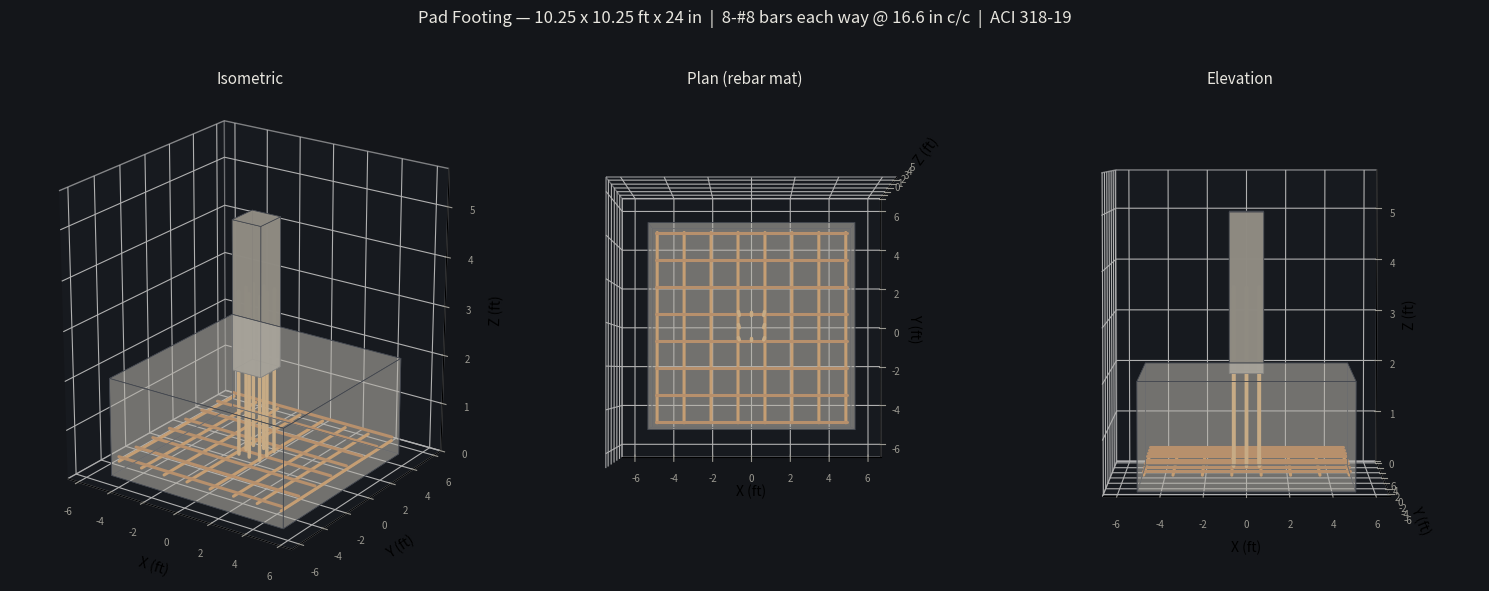
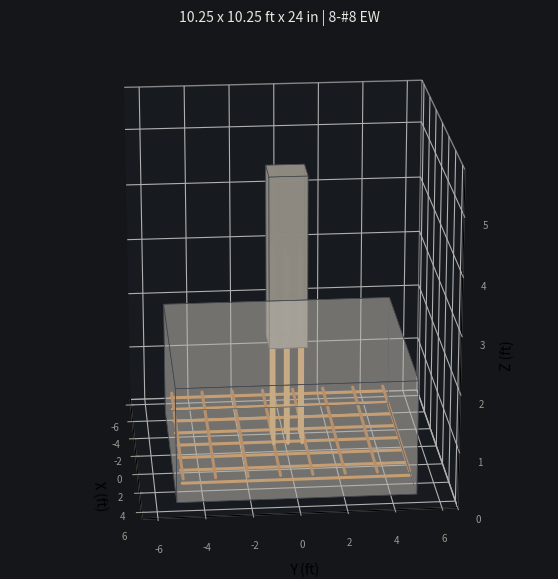
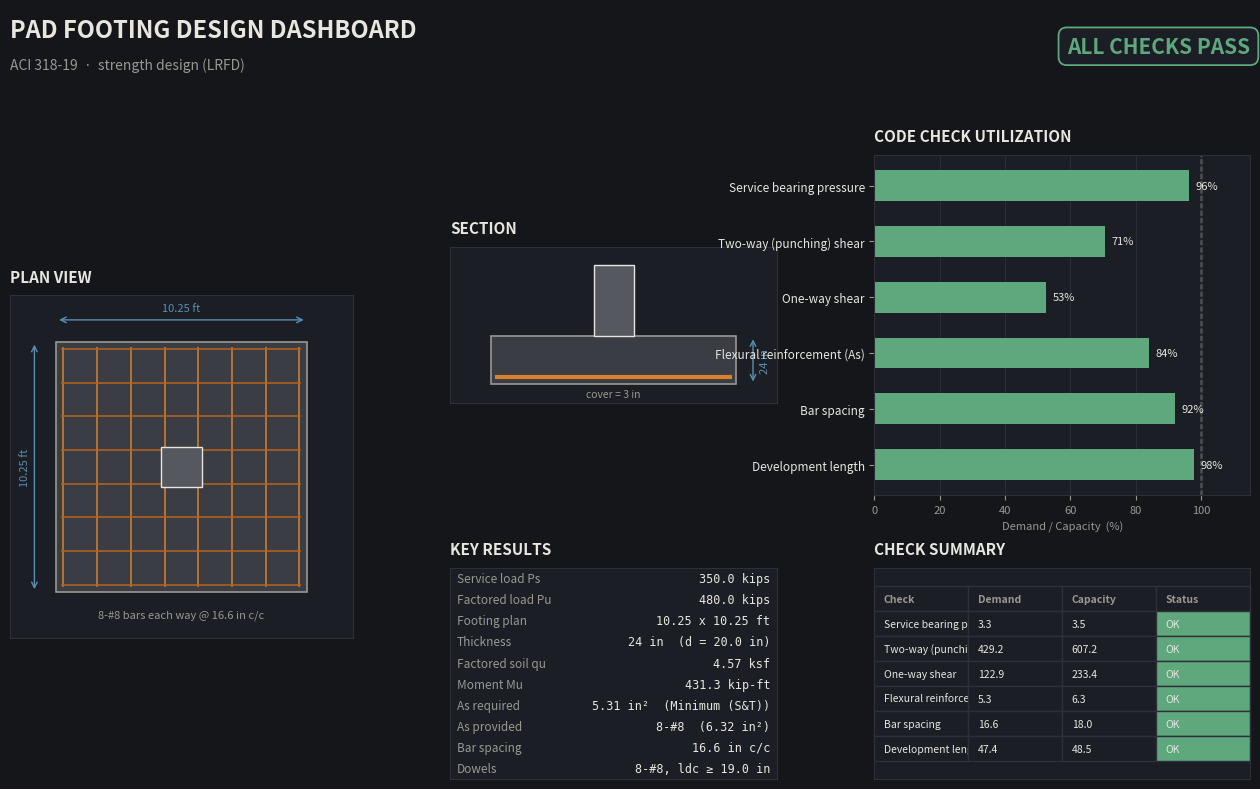

Here is the Python script that generated these plots, in order:
"""
Isolated Square Pad Footing Design per ACI 318-19
===================================================
Strength Design (LRFD) methodology, translated from the calculation
package "Design Procedure: Isolated Square Pad Footing (ACI 318-19)".

Units: US Customary (kips, psi, ft, in) unless noted.

DISCLAIMER: For preliminary / educational use. Must be verified and
sealed by a licensed structural engineer using project-specific
loads, geotechnical data, and the governing code edition/printing.
"""

import math
from dataclasses import dataclass, field

import numpy as np
import matplotlib.pyplot as plt
import matplotlib.animation as animation
from mpl_toolkits.mplot3d.art3d import Poly3DCollection


# ---------------------------------------------------------------------
# 1. DESIGN INPUTS
# ---------------------------------------------------------------------

@dataclass
class DesignInputs:
    # Loads
    D: float = 200.0          # Dead load, service (kips)
    L: float = 150.0          # Live load, service (kips)
    load_factor_D: float = 1.2
    load_factor_L: float = 1.6
    M: float = 0.0            # Applied moment, service (kip-ft) -- 0 = concentric

    # Geotechnical
    qa: float = 4.0           # Allowable soil bearing pressure, service (ksf)
    Df: float = 4.0           # Footing base depth below grade (ft)
    gamma_soil: float = 0.120 # Soil unit weight (kcf)

    # Column
    c1: float = 20.0          # Column dimension 1 (in)
    c2: float = 20.0          # Column dimension 2 (in), = c1 for square column
    col_bars: int = 8         # Number of column vertical bars (for dowel matching)
    col_bar_size: int = 8     # Column bar size (e.g., 8 = #8)

    # Materials
    fc: float = 4000.0        # f'c (psi)
    fy: float = 60000.0       # fy (psi)
    gamma_conc: float = 0.150 # Concrete unit weight (kcf)
    lam: float = 1.0          # lambda, normal-weight concrete (ACI 19.2.4.2)

    # Cover / trial geometry
    cover: float = 3.0        # Clear cover, cast against earth (in) (ACI Table 20.6.1.3.1)
    trial_h: float = 24.0     # Trial footing thickness (in)
    trial_bar_size: int = 8   # Trial flexural bar size (e.g., 8 = #8)

    # Strength reduction factors (ACI 21.2.1)
    phi_shear: float = 0.75
    phi_flexure: float = 0.90

    # Spacing / detailing limits
    max_spacing_limit: float = 18.0  # in (lesser of 3h or 18 in, ACI 8.7.2.2)


# Bar area lookup (in^2) for standard US bar sizes
BAR_AREA = {3: 0.11, 4: 0.20, 5: 0.31, 6: 0.44, 7: 0.60, 8: 0.79,
            9: 1.00, 10: 1.27, 11: 1.56}
BAR_DIAM = {3: 0.375, 4: 0.500, 5: 0.625, 6: 0.750, 7: 0.875, 8: 1.000,
            9: 1.128, 10: 1.270, 11: 1.410}


@dataclass
class DesignResults:
    Ps: float = 0.0
    Pu: float = 0.0
    qa_net: float = 0.0
    A_req: float = 0.0
    B: float = 0.0
    L: float = 0.0
    q_service: float = 0.0
    qu: float = 0.0
    d: float = 0.0
    punching: dict = field(default_factory=dict)
    one_way: dict = field(default_factory=dict)
    flexure: dict = field(default_factory=dict)
    dowels: dict = field(default_factory=dict)
    checks: list = field(default_factory=list)


# ---------------------------------------------------------------------
# 2. STEP FUNCTIONS
# ---------------------------------------------------------------------

def step1_footing_area(inp: DesignInputs, res: DesignResults):
    """Determine required footing plan area from service loads and
    net allowable soil bearing pressure (ACI 13.2.6.1)."""
    res.Ps = inp.D + inp.L
    res.Pu = inp.load_factor_D * inp.D + inp.load_factor_L * inp.L

    footing_wt = (inp.trial_h / 12.0) * inp.gamma_conc          # ksf
    surcharge = (inp.Df - inp.trial_h / 12.0) * inp.gamma_soil  # ksf
    res.qa_net = inp.qa - footing_wt - surcharge

    res.A_req = res.Ps / res.qa_net
    side = math.sqrt(res.A_req)

    # Round up to nearest 0.25 ft (typical practice), with a margin
    def round_up(x, inc=0.25):
        return math.ceil(x / inc) * inc

    B = round_up(side)
    res.B, res.L = B, B  # square footing
    res.q_service = res.Ps / (res.B * res.L)

    res.checks.append((
        "Service bearing pressure",
        res.q_service, res.qa_net,
        res.q_service <= res.qa_net
    ))
    return res


def step3_factored_pressure(inp: DesignInputs, res: DesignResults):
    """Factored net soil pressure for structural design."""
    res.qu = res.Pu / (res.B * res.L)
    return res


def step4_punching_shear(inp: DesignInputs, res: DesignResults):
    """Two-way (punching) shear check at d/2 from column face
    (ACI 22.6.4.1, 22.6.5.2)."""
    db = BAR_DIAM[inp.trial_bar_size]
    d = inp.trial_h - inp.cover - db
    res.d = d

    b0 = 4 * (inp.c1 + d)                       # in, square column
    side_ft = (inp.c1 + d) / 12.0
    Vu = res.Pu - res.qu * side_ft ** 2

    sqrt_fc = math.sqrt(inp.fc)
    beta = inp.c1 / inp.c2
    alpha_s = 40  # interior column (ACI 22.6.5.3)

    Vc_a = 4 * inp.lam * sqrt_fc * b0 * d
    Vc_b = (2 + 4 / beta) * inp.lam * sqrt_fc * b0 * d
    Vc_c = (alpha_s * d / b0 + 2) * inp.lam * sqrt_fc * b0 * d
    Vc = min(Vc_a, Vc_b, Vc_c) / 1000.0  # kips

    phiVc = inp.phi_shear * Vc

    res.punching = dict(b0=b0, Vu=Vu, Vc_a=Vc_a / 1000, Vc_b=Vc_b / 1000,
                         Vc_c=Vc_c / 1000, Vc=Vc, phiVc=phiVc)
    res.checks.append(("Two-way (punching) shear", Vu, phiVc, Vu <= phiVc))
    return res


def step5_one_way_shear(inp: DesignInputs, res: DesignResults):
    """One-way (beam) shear check at distance d from column face
    (ACI 22.5.1.2, 22.5.5.1)."""
    d = res.d
    x = (res.L - inp.c1 / 12.0) / 2.0 - d / 12.0  # ft, critical section to edge
    Vu = res.qu * res.B * x

    sqrt_fc = math.sqrt(inp.fc)
    phiVc = inp.phi_shear * 2 * inp.lam * sqrt_fc * (res.B * 12) * d / 1000.0

    res.one_way = dict(x=x, Vu=Vu, phiVc=phiVc)
    res.checks.append(("One-way shear", Vu, phiVc, Vu <= phiVc))
    return res


def step6_7_flexure(inp: DesignInputs, res: DesignResults):
    """Flexural design at column face + minimum reinforcement check
    (ACI 13.2.7.1, 13.3.3.3, 7.6.1.1)."""
    d = res.d
    b = res.B * 12.0  # in
    l = (res.L - inp.c1 / 12.0) / 2.0  # ft, cantilever length

    Mu = res.qu * res.B * l ** 2 / 2.0        # kip-ft
    Mu_lbin = Mu * 12000.0                    # lb-in

    Ru = Mu_lbin / (inp.phi_flexure * b * d ** 2)  # psi

    term = 1 - (2 * Ru) / (0.85 * inp.fc)
    if term < 0:
        raise ValueError("Section too small for flexure -- increase thickness.")
    rho = (0.85 * inp.fc / inp.fy) * (1 - math.sqrt(term))

    As_req = rho * b * d
    As_min = 0.0018 * b * inp.trial_h  # ACI 7.6.1.1 (S&T minimum, governs footings)

    As_design = max(As_req, As_min)
    governs = "Minimum (S&T)" if As_min > As_req else "Flexural strength"

    # Bar selection
    Ab = BAR_AREA[inp.trial_bar_size]
    n_bars = math.ceil(As_design / Ab)

    # iterate bar count upward until spacing requirement satisfied
    db = BAR_DIAM[inp.trial_bar_size]
    while True:
        avail_width = b - 2 * inp.cover - db
        spacing = avail_width / (n_bars - 1)
        max_sp = min(3 * inp.trial_h, inp.max_spacing_limit)
        if spacing <= max_sp:
            break
        n_bars += 1

    As_provided = n_bars * Ab

    res.flexure = dict(Mu=Mu, Ru=Ru, rho=rho, As_req=As_req, As_min=As_min,
                        As_design=As_design, governs=governs,
                        bar_size=inp.trial_bar_size, n_bars=n_bars,
                        As_provided=As_provided, spacing=spacing,
                        max_spacing=max_sp)
    res.checks.append(("Flexural reinforcement (As)",
                        As_design, As_provided, As_provided >= As_design))
    res.checks.append(("Bar spacing", spacing, max_sp, spacing <= max_sp))
    return res


def step8_development_length(inp: DesignInputs, res: DesignResults):
    """Straight-bar tension development length check (ACI 25.4.2).
    Simplified equation for uncoated bottom bars, #7 and larger,
    with cover/spacing >= db (ACI Table 25.4.2.2, Case 1)."""
    db = BAR_DIAM[res.flexure['bar_size']]
    psi_t, psi_e, psi_s = 1.0, 1.0, 1.0
    sqrt_fc = math.sqrt(inp.fc)

    ld = (inp.fy * psi_t * psi_e * psi_s) / (20.0 * inp.lam * sqrt_fc) * db
    ld = max(ld, 12.0)  # ACI 25.4.2.1(b) minimum 12 in

    l = (res.L - inp.c1 / 12.0) / 2.0 * 12.0  # cantilever length, in
    avail = l - inp.cover

    res.flexure['ld_required'] = ld
    res.flexure['ld_available'] = avail
    res.checks.append(("Development length", ld, avail, ld <= avail))
    return res


def step9_dowels(inp: DesignInputs, res: DesignResults):
    """Compression development length for column dowels (ACI 25.4.9)."""
    db = BAR_DIAM[inp.col_bar_size]
    sqrt_fc = math.sqrt(inp.fc)
    ldc = max(0.02 * inp.fy * db / (inp.lam * sqrt_fc),
              0.0003 * inp.fy * db,
              8.0)  # 8 in minimum, ACI 25.4.9.1
    res.dowels = dict(n_bars=inp.col_bars, bar_size=inp.col_bar_size, ldc=ldc)
    return res


# ---------------------------------------------------------------------
# 3. DRIVER
# ---------------------------------------------------------------------

def design_footing(inp: DesignInputs) -> DesignResults:
    res = DesignResults()
    step1_footing_area(inp, res)
    step3_factored_pressure(inp, res)
    step4_punching_shear(inp, res)
    step5_one_way_shear(inp, res)
    step6_7_flexure(inp, res)
    step8_development_length(inp, res)
    step9_dowels(inp, res)
    return res


def print_report(inp: DesignInputs, res: DesignResults):
    print("=" * 70)
    print("ISOLATED PAD FOOTING DESIGN -- ACI 318-19")
    print("=" * 70)

    print(f"\nService load Ps = D + L           = {res.Ps:.1f} kips")
    print(f"Factored load Pu = 1.2D + 1.6L     = {res.Pu:.1f} kips")
    print(f"Net allowable soil pressure        = {res.qa_net:.3f} ksf")
    print(f"Required area A_req                = {res.A_req:.1f} ft^2")
    print(f"Selected footing                   = {res.B:.2f} ft x {res.L:.2f} ft "
          f"({res.B*res.L:.1f} ft^2)")
    print(f"Service bearing pressure check      = {res.q_service:.3f} ksf "
          f"<= {res.qa_net:.3f} ksf")
    print(f"Factored soil pressure qu           = {res.qu:.3f} ksf")
    print(f"Effective depth d                   = {res.d:.2f} in "
          f"(h = {inp.trial_h:.1f} in, cover = {inp.cover:.1f} in)")

    p = res.punching
    print(f"\n--- Two-way (punching) shear ---")
    print(f"b0 = {p['b0']:.1f} in")
    print(f"Vu = {p['Vu']:.1f} kips")
    print(f"Vc candidates: (a) {p['Vc_a']:.1f}  (b) {p['Vc_b']:.1f}  "
          f"(c) {p['Vc_c']:.1f} kips -> governs {p['Vc']:.1f} kips")
    print(f"phi*Vc = {p['phiVc']:.1f} kips")

    o = res.one_way
    print(f"\n--- One-way shear ---")
    print(f"Critical section x = {o['x']:.2f} ft from edge")
    print(f"Vu = {o['Vu']:.1f} kips   phi*Vc = {o['phiVc']:.1f} kips")

    f = res.flexure
    print(f"\n--- Flexure ---")
    print(f"Mu = {f['Mu']:.1f} kip-ft   Ru = {f['Ru']:.1f} psi   rho = {f['rho']:.5f}")
    print(f"As required (strength) = {f['As_req']:.2f} in^2")
    print(f"As minimum (ACI 7.6.1.1) = {f['As_min']:.2f} in^2")
    print(f"Governing: {f['governs']}  ->  As,design = {f['As_design']:.2f} in^2")
    print(f"Provide: {f['n_bars']}-#{f['bar_size']} bars each way "
          f"(As,provided = {f['As_provided']:.2f} in^2)")
    print(f"Spacing = {f['spacing']:.1f} in c/c  (limit = {f['max_spacing']:.1f} in)")
    print(f"Development length required = {f['ld_required']:.1f} in, "
          f"available = {f['ld_available']:.1f} in")

    d_ = res.dowels
    print(f"\n--- Dowels ---")
    print(f"Provide {d_['n_bars']}-#{d_['bar_size']} dowels, "
          f"embedment >= {d_['ldc']:.1f} in into footing")

    print(f"\n{'='*70}\nSUMMARY OF CODE CHECKS\n{'='*70}")
    print(f"{'Check':38s}{'Demand':>12s}{'Capacity':>12s}{'Status':>8s}")
    for name, demand, capacity, ok in res.checks:
        status = "OK" if ok else "NG"
        print(f"{name:38s}{demand:12.2f}{capacity:12.2f}{status:>8s}")

    all_ok = all(c[3] for c in res.checks)
    print(f"\nOVERALL: {'ALL CHECKS SATISFIED' if all_ok else 'ONE OR MORE CHECKS FAILED -- REVISE DESIGN'}")
    print(f"\nFINAL FOOTING: {res.B:.2f} ft x {res.L:.2f} ft x {inp.trial_h:.0f} in thick")
    print(f"REINFORCEMENT: {f['n_bars']}-#{f['bar_size']} bars each way, bottom, "
          f"{f['spacing']:.1f} in c/c")


# ---------------------------------------------------------------------
# 4. 3D VISUALIZATION (matplotlib mplot3d — pure Python, no browser)
# ---------------------------------------------------------------------

def _box_faces(origin, size):
    """Return the 6 quad faces of a box for Poly3DCollection.
    origin = (x, y, z) of the box's min corner; size = (dx, dy, dz)."""
    x0, y0, z0 = origin
    dx, dy, dz = size
    x1, y1, z1 = x0 + dx, y0 + dy, z0 + dz

    v = np.array([
        [x0, y0, z0], [x1, y0, z0], [x1, y1, z0], [x0, y1, z0],  # bottom
        [x0, y0, z1], [x1, y0, z1], [x1, y1, z1], [x0, y1, z1],  # top
    ])
    faces = [
        [v[0], v[1], v[2], v[3]],  # bottom
        [v[4], v[5], v[6], v[7]],  # top
        [v[0], v[1], v[5], v[4]],  # front
        [v[2], v[3], v[7], v[6]],  # back
        [v[1], v[2], v[6], v[5]],  # right
        [v[0], v[3], v[7], v[4]],  # left
    ]
    return faces


def _add_box(ax, origin, size, color, alpha=1.0, edgecolor='#40444c', lw=0.5):
    faces = _box_faces(origin, size)
    box = Poly3DCollection(faces, facecolor=color, edgecolor=edgecolor,
                            linewidths=lw, alpha=alpha)
    ax.add_collection3d(box)


def _add_bar(ax, p0, p1, color, lw=2.5):
    """Draw a straight reinforcing bar as a thick line segment."""
    xs, ys, zs = zip(p0, p1)
    ax.plot(xs, ys, zs, color=color, linewidth=lw, solid_capstyle='round')


def build_3d_geometry(inp: DesignInputs, res: DesignResults):
    """Compute all geometry (footing, column, rebar, dowels) in feet,
    centered in plan at the origin, footing base at z=0 (up-axis = Z)."""
    B, L, h = res.B, res.L, inp.trial_h / 12.0
    colW, colL, colStub = inp.c1 / 12.0, inp.c2 / 12.0, 3.0
    cover = inp.cover / 12.0
    barDia = BAR_DIAM[res.flexure['bar_size']] / 12.0
    n = res.flexure['n_bars']
    spacing = res.flexure['spacing'] / 12.0

    geo = {}
    geo['footing_origin'] = (-B/2, -L/2, 0.0)
    geo['footing_size'] = (B, L, h)
    geo['column_origin'] = (-colW/2, -colL/2, h)
    geo['column_size'] = (colW, colL, colStub)

    # rebar mat: two orthogonal layers near the bottom
    y_lower = cover + barDia/2
    y_upper = y_lower + barDia
    start = -B/2 + cover + barDia/2

    bars_x = []  # bars running along Y (spaced along X) -- lower layer
    for i in range(n):
        x = start + i * spacing
        bars_x.append(((x, -L/2 + cover, y_lower), (x, L/2 - cover, y_lower)))

    bars_z = []  # bars running along X (spaced along Y) -- upper layer
    for i in range(n):
        yv = start + i * spacing
        bars_z.append(((-B/2 + cover, yv, y_upper), (B/2 - cover, yv, y_upper)))

    geo['bars_x'] = bars_x
    geo['bars_z'] = bars_z

    # dowels around column perimeter
    inset = 2.5/12
    hw, hl = colW/2 - inset, colL/2 - inset
    pts = [(-hw,-hl), (0,-hl), (hw,-hl), (hw,0), (hw,hl), (0,hl), (-hw,hl), (-hw,0)]
    y_bot = cover
    y_top = h + res.dowels['ldc'] / 12.0
    dowels = [((px, py, y_bot), (px, py, y_top)) for px, py in pts]
    geo['dowels'] = dowels

    return geo


def _draw_scene(ax, inp, res, geo, show_rebar=True, show_dowels=True,
                 show_column=True, footing_alpha=0.35):
    _add_box(ax, geo['footing_origin'], geo['footing_size'],
             color='#b7b3aa', alpha=footing_alpha)
    if show_column:
        _add_box(ax, geo['column_origin'], geo['column_size'],
                 color='#8f8b82', alpha=0.9)
    if show_rebar:
        for p0, p1 in geo['bars_x']:
            _add_bar(ax, p0, p1, color='#d9822b', lw=2.2)
        for p0, p1 in geo['bars_z']:
            _add_bar(ax, p0, p1, color='#b8621b', lw=2.2)
    if show_dowels:
        for p0, p1 in geo['dowels']:
            _add_bar(ax, p0, p1, color='#e0a355', lw=2.5)

    B, L, _ = geo['footing_size']
    _, _, h = geo['footing_size']
    _, _, colStub = geo['column_size']
    top = h + colStub

    ax.set_xlim(-B*0.65, B*0.65)
    ax.set_ylim(-L*0.65, L*0.65)
    ax.set_zlim(0, top*1.15)
    ax.set_box_aspect((B, L, top*1.15*2))
    ax.set_xlabel('X (ft)')
    ax.set_ylabel('Y (ft)')
    ax.set_zlabel('Z (ft)')
    ax.set_facecolor('#14161a')


def plot_3d_footing(inp: DesignInputs, res: DesignResults,
                     out_path="pad_footing_3d.png"):
    """Static multi-view 3D rendering: isometric, plan, and elevation."""
    geo = build_3d_geometry(inp, res)

    fig = plt.figure(figsize=(15, 6), facecolor='#14161a')

    ax1 = fig.add_subplot(1, 3, 1, projection='3d')
    _draw_scene(ax1, inp, res, geo)
    ax1.view_init(elev=22, azim=-55)
    ax1.set_title('Isometric', color='#e8e6df', fontsize=11)

    ax2 = fig.add_subplot(1, 3, 2, projection='3d')
    _draw_scene(ax2, inp, res, geo, show_column=False)
    ax2.view_init(elev=89, azim=-90)
    ax2.set_title('Plan (rebar mat)', color='#e8e6df', fontsize=11)

    ax3 = fig.add_subplot(1, 3, 3, projection='3d')
    _draw_scene(ax3, inp, res, geo)
    ax3.view_init(elev=4, azim=-90)
    ax3.set_title('Elevation', color='#e8e6df', fontsize=11)

    for ax in (ax1, ax2, ax3):
        ax.tick_params(colors='#9a9890', labelsize=7)
        ax.xaxis.pane.set_facecolor('#1b1e24')
        ax.yaxis.pane.set_facecolor('#1b1e24')
        ax.zaxis.pane.set_facecolor('#1b1e24')

    fig.suptitle(
        f"Pad Footing — {geo['footing_size'][0]:.2f} x {geo['footing_size'][1]:.2f} ft "
        f"x {inp.trial_h:.0f} in  |  {res.flexure['n_bars']}-#{res.flexure['bar_size']} "
        f"bars each way @ {res.flexure['spacing']:.1f} in c/c  |  ACI 318-19",
        color='#e8e6df', fontsize=12
    )
    fig.tight_layout(rect=[0, 0, 1, 0.94])
    fig.savefig(out_path, dpi=160, facecolor=fig.get_facecolor())
    plt.close(fig)
    return out_path


def animate_3d_footing(inp: DesignInputs, res: DesignResults,
                        out_path="pad_footing_3d_rotation.gif",
                        n_frames=72, elev=20):
    """Rotating 360-degree GIF of the footing model, pure matplotlib."""
    geo = build_3d_geometry(inp, res)

    fig = plt.figure(figsize=(7, 7), facecolor='#14161a')
    ax = fig.add_subplot(111, projection='3d')
    _draw_scene(ax, inp, res, geo)
    ax.tick_params(colors='#9a9890', labelsize=7)
    ax.xaxis.pane.set_facecolor('#1b1e24')
    ax.yaxis.pane.set_facecolor('#1b1e24')
    ax.zaxis.pane.set_facecolor('#1b1e24')
    ax.set_title(
        f"{geo['footing_size'][0]:.2f} x {geo['footing_size'][1]:.2f} ft x "
        f"{inp.trial_h:.0f} in | {res.flexure['n_bars']}-#{res.flexure['bar_size']} EW",
        color='#e8e6df', fontsize=10
    )

    def update(frame):
        ax.view_init(elev=elev, azim=frame * 360 / n_frames)
        return []

    anim = animation.FuncAnimation(fig, update, frames=n_frames, interval=60, blit=False)
    anim.save(out_path, writer='pillow', fps=16, dpi=110,
              savefig_kwargs={'facecolor': fig.get_facecolor()})
    plt.close(fig)
    return out_path


# ---------------------------------------------------------------------
# 5. DESIGN DASHBOARD (single-page summary, pure matplotlib)
# ---------------------------------------------------------------------

_DASH_BG = '#14161a'
_DASH_PANEL = '#1b1e24'
_DASH_BORDER = '#2c3038'
_DASH_INK = '#e8e6df'
_DASH_DIM = '#9a9890'
_DASH_ACCENT = '#d9822b'
_DASH_BLUE = '#5b8fb0'
_DASH_GOOD = '#5fa87e'
_DASH_BAD = '#c25b52'


def _style_panel(ax, title=None):
    ax.set_facecolor(_DASH_PANEL)
    for spine in ax.spines.values():
        spine.set_color(_DASH_BORDER)
    ax.tick_params(colors=_DASH_DIM, labelsize=8)
    if title:
        ax.set_title(title, color=_DASH_INK, fontsize=11, loc='left',
                     fontweight='bold', pad=10)


def _draw_plan_view(ax, inp, res, geo):
    """Top-down plan: footing outline, column, rebar grid, dimensions."""
    _style_panel(ax, "PLAN VIEW")
    B, L, _ = geo['footing_size']

    ax.add_patch(plt.Rectangle((-B/2, -L/2), B, L, facecolor='#3a3d43',
                                edgecolor=_DASH_DIM, linewidth=1.2, zorder=1))
    colW, colL, _ = geo['column_size']
    ax.add_patch(plt.Rectangle((-colW/2, -colL/2), colW, colL,
                                facecolor='#55585f', edgecolor=_DASH_INK,
                                linewidth=1.0, zorder=3))

    for p0, p1 in geo['bars_x']:
        ax.plot([p0[0], p1[0]], [p0[1], p1[1]], color=_DASH_ACCENT,
                linewidth=1.3, zorder=2, alpha=0.85)
    for p0, p1 in geo['bars_z']:
        ax.plot([p0[0], p1[0]], [p0[1], p1[1]], color='#b8621b',
                linewidth=1.3, zorder=2, alpha=0.85)

    off = 0.9
    ax.annotate('', xy=(B/2, L/2+off), xytext=(-B/2, L/2+off),
                arrowprops=dict(arrowstyle='<->', color=_DASH_BLUE, lw=1))
    ax.text(0, L/2+off+0.35, f"{B:.2f} ft", color=_DASH_BLUE, ha='center', fontsize=8)
    ax.annotate('', xy=(-B/2-off, L/2), xytext=(-B/2-off, -L/2),
                arrowprops=dict(arrowstyle='<->', color=_DASH_BLUE, lw=1))
    ax.text(-B/2-off-0.4, 0, f"{L:.2f} ft", color=_DASH_BLUE, ha='center',
            va='center', rotation=90, fontsize=8)

    n, sp = res.flexure['n_bars'], res.flexure['spacing']
    ax.text(0, -L/2-off-0.15,
            f"{n}-#{res.flexure['bar_size']} bars each way @ {sp:.1f} in c/c",
            color=_DASH_DIM, ha='center', fontsize=8)

    lim = max(B, L)/2 + off + 1.0
    ax.set_xlim(-lim, lim); ax.set_ylim(-lim, lim)
    ax.set_aspect('equal')
    ax.set_xticks([]); ax.set_yticks([])


def _draw_section_view(ax, inp, res, geo):
    """Elevation/section: footing thickness, column stub, cover, dowels."""
    _style_panel(ax, "SECTION")
    B, _, h = geo['footing_size']
    colW, _, colStub = geo['column_size']

    ax.add_patch(plt.Rectangle((-B/2, 0), B, h, facecolor='#3a3d43',
                                edgecolor=_DASH_DIM, linewidth=1.2, zorder=1))
    ax.add_patch(plt.Rectangle((-colW/2, h), colW, colStub,
                                facecolor='#55585f', edgecolor=_DASH_INK,
                                linewidth=1.0, zorder=2))

    barDia = BAR_DIAM[res.flexure['bar_size']] / 12.0
    cover = inp.cover / 12.0
    y_bar = cover + barDia/2
    ax.plot([-B/2+cover, B/2-cover], [y_bar, y_bar], color=_DASH_ACCENT,
            linewidth=3, zorder=3)

    for p0, p1 in geo['dowels'][:3]:
        pass  # dowels shown in plan/3D view; section keeps it clean

    off = 0.7
    ax.annotate('', xy=(B/2+off, 0), xytext=(B/2+off, h),
                arrowprops=dict(arrowstyle='<->', color=_DASH_BLUE, lw=1))
    ax.text(B/2+off+0.3, h/2, f"{inp.trial_h:.0f} in", color=_DASH_BLUE,
            rotation=90, va='center', fontsize=8)
    ax.text(0, -0.55, f"cover = {inp.cover:.0f} in", color=_DASH_DIM,
            ha='center', fontsize=7.5)

    lim = B/2 + off + 1.0
    top = h + colStub
    ax.set_xlim(-lim, lim); ax.set_ylim(-0.8, top*1.15)
    ax.set_aspect('equal')
    ax.set_xticks([]); ax.set_yticks([])


def _draw_utilization(ax, res):
    """Horizontal utilization-ratio bars for every code check."""
    _style_panel(ax, "CODE CHECK UTILIZATION")
    names = [c[0] for c in res.checks]
    ratios = [c[1]/c[2]*100 for c in res.checks]
    colors = [_DASH_GOOD if r <= 100 else _DASH_BAD for r in ratios]

    y = np.arange(len(names))
    ax.barh(y, ratios, color=colors, height=0.55, zorder=2)
    ax.axvline(100, color=_DASH_INK, linewidth=1, linestyle='--', zorder=1)
    ax.set_yticks(y)
    ax.set_yticklabels(names, color=_DASH_INK, fontsize=8.5)
    ax.set_xlabel('Demand / Capacity  (%)', color=_DASH_DIM, fontsize=8)
    ax.invert_yaxis()
    for yi, r in zip(y, ratios):
        ax.text(r + 2, yi, f"{r:.0f}%", va='center', color=_DASH_INK, fontsize=8)
    ax.set_xlim(0, max(115, max(ratios)*1.15))
    ax.grid(axis='x', color=_DASH_BORDER, linewidth=0.6)


def _draw_stats(ax, inp, res):
    """Key numeric results as a clean text block."""
    _style_panel(ax, "KEY RESULTS")
    ax.set_xticks([]); ax.set_yticks([])

    f = res.flexure
    lines = [
        ("Service load Ps",     f"{res.Ps:.1f} kips"),
        ("Factored load Pu",    f"{res.Pu:.1f} kips"),
        ("Footing plan",        f"{res.B:.2f} x {res.L:.2f} ft"),
        ("Thickness",           f"{inp.trial_h:.0f} in  (d = {res.d:.1f} in)"),
        ("Factored soil qu",    f"{res.qu:.2f} ksf"),
        ("Moment Mu",           f"{f['Mu']:.1f} kip-ft"),
        ("As required",         f"{f['As_design']:.2f} in\u00b2  ({f['governs']})"),
        ("As provided",         f"{f['n_bars']}-#{f['bar_size']}  "
                                 f"({f['As_provided']:.2f} in\u00b2)"),
        ("Bar spacing",         f"{f['spacing']:.1f} in c/c"),
        ("Dowels",              f"{res.dowels['n_bars']}-#{res.dowels['bar_size']}, "
                                 f"ldc \u2265 {res.dowels['ldc']:.1f} in"),
    ]
    n = len(lines)
    for i, (label, value) in enumerate(lines):
        y = 1 - (i + 0.5) / n
        ax.text(0.02, y, label, color=_DASH_DIM, fontsize=8.5, va='center',
                transform=ax.transAxes)
        ax.text(0.98, y, value, color=_DASH_INK, fontsize=8.5, va='center',
                ha='right', transform=ax.transAxes, fontfamily='monospace')
    ax.set_xlim(0, 1); ax.set_ylim(0, 1)


def _draw_status_banner(ax, inp, res):
    """Top banner: title + overall PASS/FAIL status."""
    ax.set_xticks([]); ax.set_yticks([])
    for spine in ax.spines.values():
        spine.set_visible(False)
    ax.set_facecolor(_DASH_BG)

    ax.text(0.0, 0.62, "PAD FOOTING DESIGN DASHBOARD", color=_DASH_INK,
            fontsize=17, fontweight='bold', transform=ax.transAxes)
    ax.text(0.0, 0.18, "ACI 318-19  \u00b7  strength design (LRFD)",
            color=_DASH_DIM, fontsize=10, transform=ax.transAxes)

    all_ok = all(c[3] for c in res.checks)
    status = "ALL CHECKS PASS" if all_ok else "CHECK(S) FAILED"
    color = _DASH_GOOD if all_ok else _DASH_BAD
    ax.text(1.0, 0.4, status, color=color, fontsize=15, fontweight='bold',
            ha='right', transform=ax.transAxes,
            bbox=dict(boxstyle='round,pad=0.4', facecolor=_DASH_PANEL,
                       edgecolor=color, linewidth=1.3))
    ax.set_xlim(0, 1); ax.set_ylim(0, 1)


def create_dashboard(inp: DesignInputs, res: DesignResults,
                      out_path="pad_footing_dashboard.png"):
    """Assemble a single-page engineering dashboard: plan view, section
    view, code-check utilization bars, and key results -- all in one PNG."""
    geo = build_3d_geometry(inp, res)

    fig = plt.figure(figsize=(16, 10), facecolor=_DASH_BG)
    gs = fig.add_gridspec(3, 3, height_ratios=[0.45, 2.1, 1.3],
                           width_ratios=[1.05, 1.0, 1.15],
                           hspace=0.35, wspace=0.28)

    ax_banner = fig.add_subplot(gs[0, :])
    ax_plan = fig.add_subplot(gs[1:, 0])
    ax_section = fig.add_subplot(gs[1, 1])
    ax_util = fig.add_subplot(gs[1, 2])
    ax_stats = fig.add_subplot(gs[2, 1])
    ax_table = fig.add_subplot(gs[2, 2])

    _draw_status_banner(ax_banner, inp, res)
    _draw_plan_view(ax_plan, inp, res, geo)
    _draw_section_view(ax_section, inp, res, geo)
    _draw_utilization(ax_util, res)
    _draw_stats(ax_stats, inp, res)

    _style_panel(ax_table, "CHECK SUMMARY")
    ax_table.set_xticks([]); ax_table.set_yticks([])
    col_labels = ["Check", "Demand", "Capacity", "Status"]
    cell_text, cell_colors = [], []
    for name, demand, capacity, ok in res.checks:
        cell_text.append([name, f"{demand:.1f}", f"{capacity:.1f}",
                           "OK" if ok else "NG"])
        cell_colors.append([_DASH_PANEL]*3 + [_DASH_GOOD if ok else _DASH_BAD])
    tbl = ax_table.table(cellText=cell_text, colLabels=col_labels,
                          cellColours=cell_colors, loc='center',
                          cellLoc='left', colLoc='left')
    tbl.auto_set_font_size(False)
    tbl.set_fontsize(7.5)
    tbl.scale(1, 1.5)
    for (r, c), cell in tbl.get_celld().items():
        cell.set_edgecolor(_DASH_BORDER)
        cell.set_text_props(color=_DASH_INK)
        if r == 0:
            cell.set_text_props(color=_DASH_DIM, fontweight='bold')
            cell.set_facecolor(_DASH_PANEL)

    fig.savefig(out_path, dpi=150, facecolor=fig.get_facecolor())
    plt.close(fig)
    return out_path


# ---------------------------------------------------------------------
# 6. RUN
# ---------------------------------------------------------------------

if __name__ == "__main__":
    inputs = DesignInputs()          # edit values here for a new project
    results = design_footing(inputs)
    print_report(inputs, results)

    png_path = plot_3d_footing(inputs, results, "pad_footing_3d.png")
    gif_path = animate_3d_footing(inputs, results, "pad_footing_3d_rotation.gif")
    dash_path = create_dashboard(inputs, results, "pad_footing_dashboard.png")
    print(f"\n3D visualization saved: {png_path}")
    print(f"3D rotation GIF saved:  {gif_path}")
    print(f"Dashboard saved:        {dash_path}")
